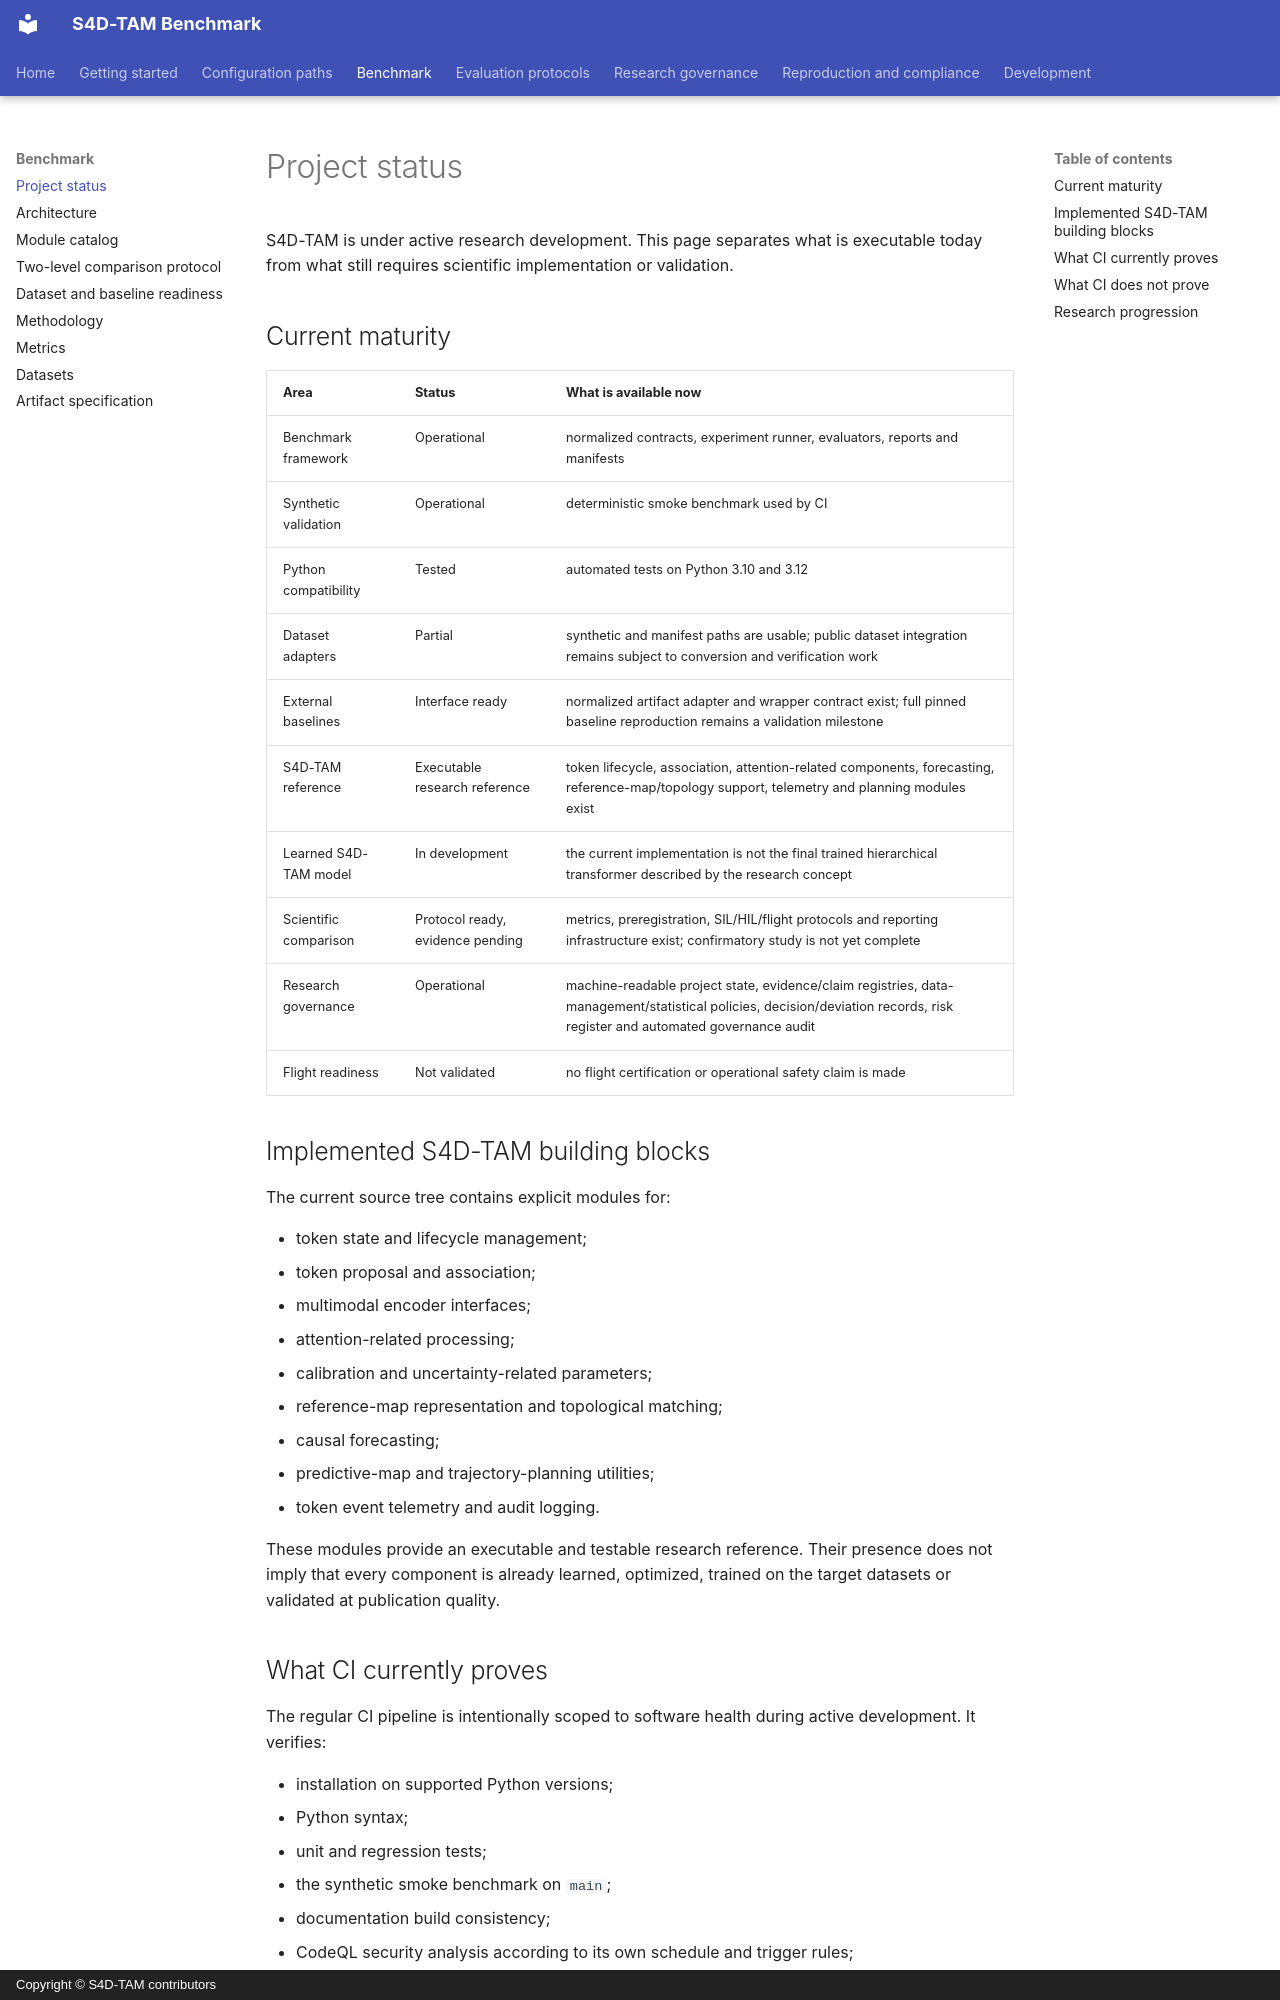

repository: MatPomGit/arc-s4d-tam · page: project-status/index.html · generator: mkdocs · copyright: Copyright © S4D-TAM contributors

# Project status

S4D-TAM is under active research development. This page separates what is executable today from what still requires scientific implementation or validation.

## Current maturity

| Area | Status | What is available now |
| --- | --- | --- |
| Benchmark framework | Operational | normalized contracts, experiment runner, evaluators, reports and manifests |
| Synthetic validation | Operational | deterministic smoke benchmark used by CI |
| Python compatibility | Tested | automated tests on Python 3.10 and 3.12 |
| Dataset adapters | Partial | synthetic and manifest paths are usable; public dataset integration remains subject to conversion and verification work |
| External baselines | Interface ready | normalized artifact adapter and wrapper contract exist; full pinned baseline reproduction remains a validation milestone |
| S4D-TAM reference | Executable research reference | token lifecycle, association, attention-related components, forecasting, reference-map/topology support, telemetry and planning modules exist |
| Learned S4D-TAM model | In development | the current implementation is not the final trained hierarchical transformer described by the research concept |
| Scientific comparison | Protocol ready, evidence pending | metrics, preregistration, SIL/HIL/flight protocols and reporting infrastructure exist; confirmatory study is not yet complete |
| Research governance | Operational | machine-readable project state, evidence/claim registries, data-management/statistical policies, decision/deviation records, risk register and automated governance audit |
| Flight readiness | Not validated | no flight certification or operational safety claim is made |

## Implemented S4D-TAM building blocks

The current source tree contains explicit modules for:

- token state and lifecycle management;
- token proposal and association;
- multimodal encoder interfaces;
- attention-related processing;
- calibration and uncertainty-related parameters;
- reference-map representation and topological matching;
- causal forecasting;
- predictive-map and trajectory-planning utilities;
- token event telemetry and audit logging.

These modules provide an executable and testable research reference. Their presence does not imply that every component is already learned, optimized, trained on the target datasets or validated at publication quality.
